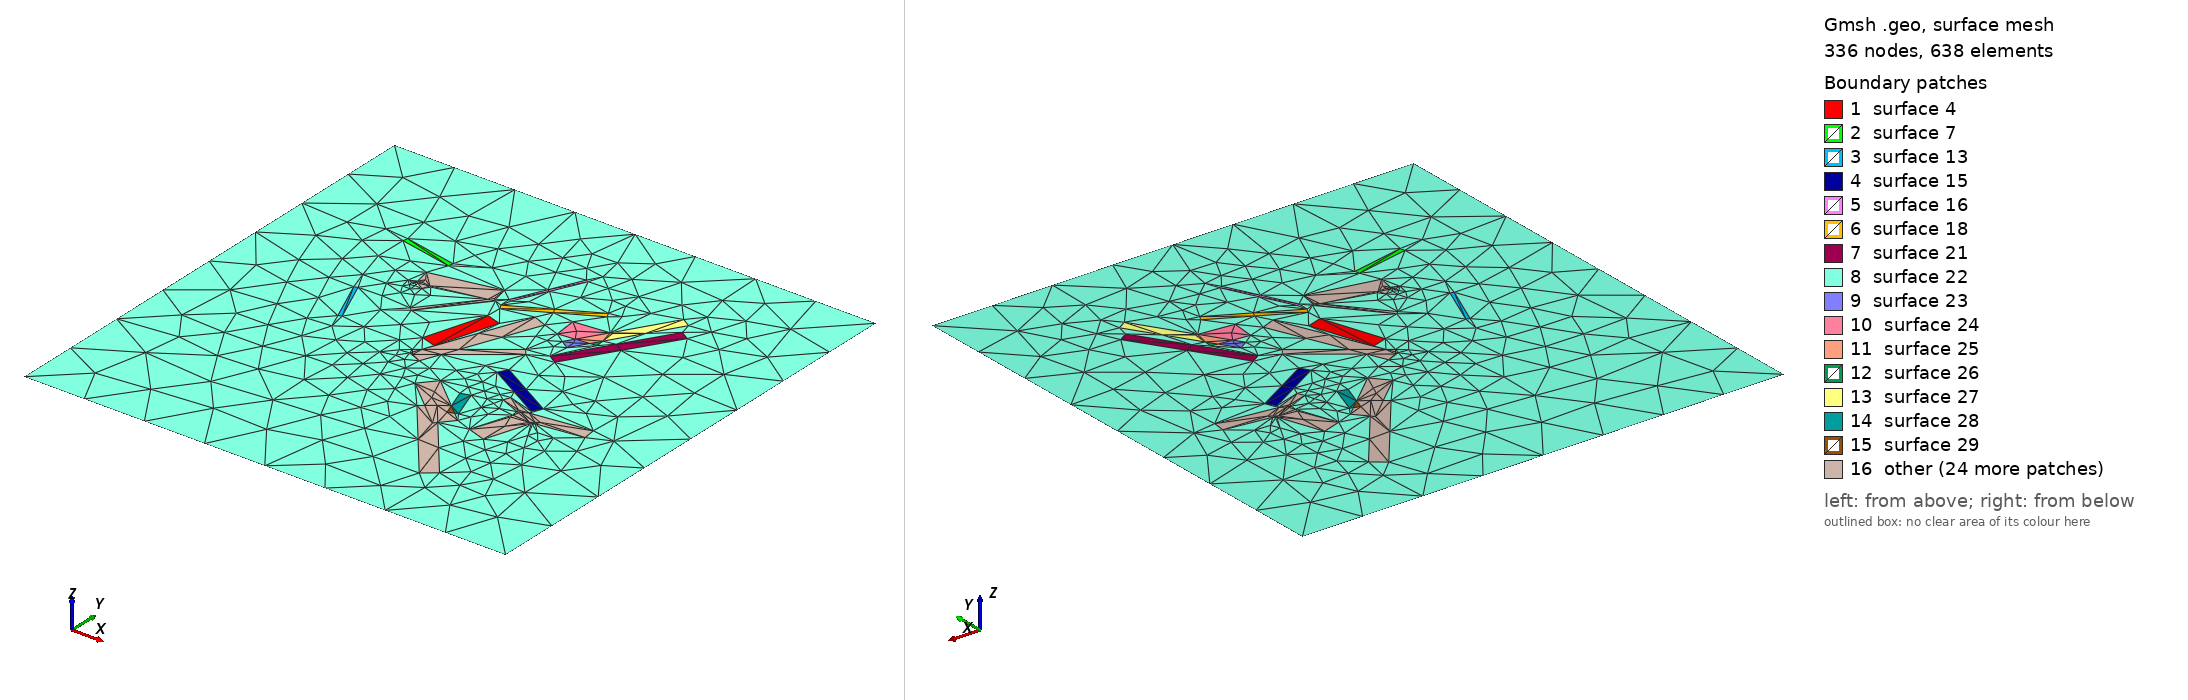

Gmsh geometry script, surface-meshed: 336 nodes, 638 surface elements. Boundary patches (legend numbers): 1 surface 4, 2 surface 7, 3 surface 13, 4 surface 15, 5 surface 16, 6 surface 18, 7 surface 21, 8 surface 22, 9 surface 23, 10 surface 24, 11 surface 25, 12 surface 26, 13 surface 27, 14 surface 28, 15 surface 29, 16 other. Left view from above one corner, right view from below the opposite corner. The script declares no physical surfaces, so the legend lists its geometric surfaces. The drawing asked Gmsh for element sizes between 1% and 20% of the model's largest extent; the script's own settings can give other sizes.

=== fractures.geo (drawn) ===
SetFactory("OpenCASCADE");
Rectangle(1) = {-0.6,-0.6, 0, 2.2, 2.2};
N = DefineNumber[20, Min 1, Max 200, Step 1, Name "Num fractures"];
For i In {2:N+1}
  h = 0.05+Rand(0.5);
  w = 0.01+Rand(0.1);
  x = Rand(1);
  y = Rand(1);
  alpha = Rand(2*Pi);
  Rectangle(i) = {x, y, 0, w, h};
  Rotate{{0,0,1},{x, y, 0}, alpha}{Surface{i};}
EndFor

Geometry.OCCParallel = 1;

diff = DefineNumber[0, Choices{0="Fragments", 1="Difference"}, Name "Type"];
If(diff)
  BooleanDifference{ Surface{1}; Delete; }{ Surface{2:N+1}; Delete; }
Else
  BooleanFragments{ Surface{1:N+1}; Delete; }{}
EndIf

Mesh.MeshSizeMin = 0.05;
Mesh.MeshSizeMax = 0.05;
